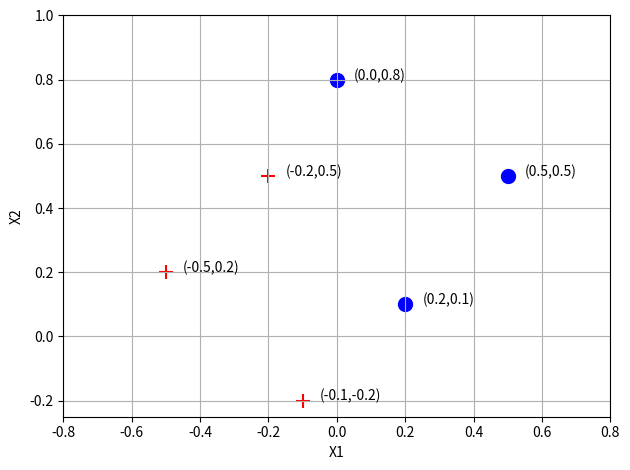

Source code (Python):
# from headm import *

import sys,os,math,time
import matplotlib.pyplot as plt
from numpy import *

xdim = [(-0.1,-0.2), (0.5,0.5), (-0.5,0.2),(-0.2,0.5),(0.2,0.1),(0,0.8)] #correct point4's x postion from 0.25 to 0.2
ldim = [-1,1,-1,-1,1,1]

print("序列", "X1", "X2", "类别")

count = 0
for x,l in zip(xdim, ldim):

    count += 1
    print("%d %3.1f %3.1f %d"%(count, x[0], x[1], l))

    if l > 0:
        marker = 'o'
        color = 'blue'
    else:
        marker = '+'
        color = 'red'

    plt.scatter(x[0], x[1], marker=marker, c=color, s=100)
    plt.text(x[0]+0.05,x[1],'(%3.1f,%3.1f)'%(x[0],x[1]))

plt.axis([-0.8, 0.8,-0.25, 1])
plt.xlabel("X1")
plt.ylabel("X2")
plt.grid(True)
plt.tight_layout()
plt.show()
